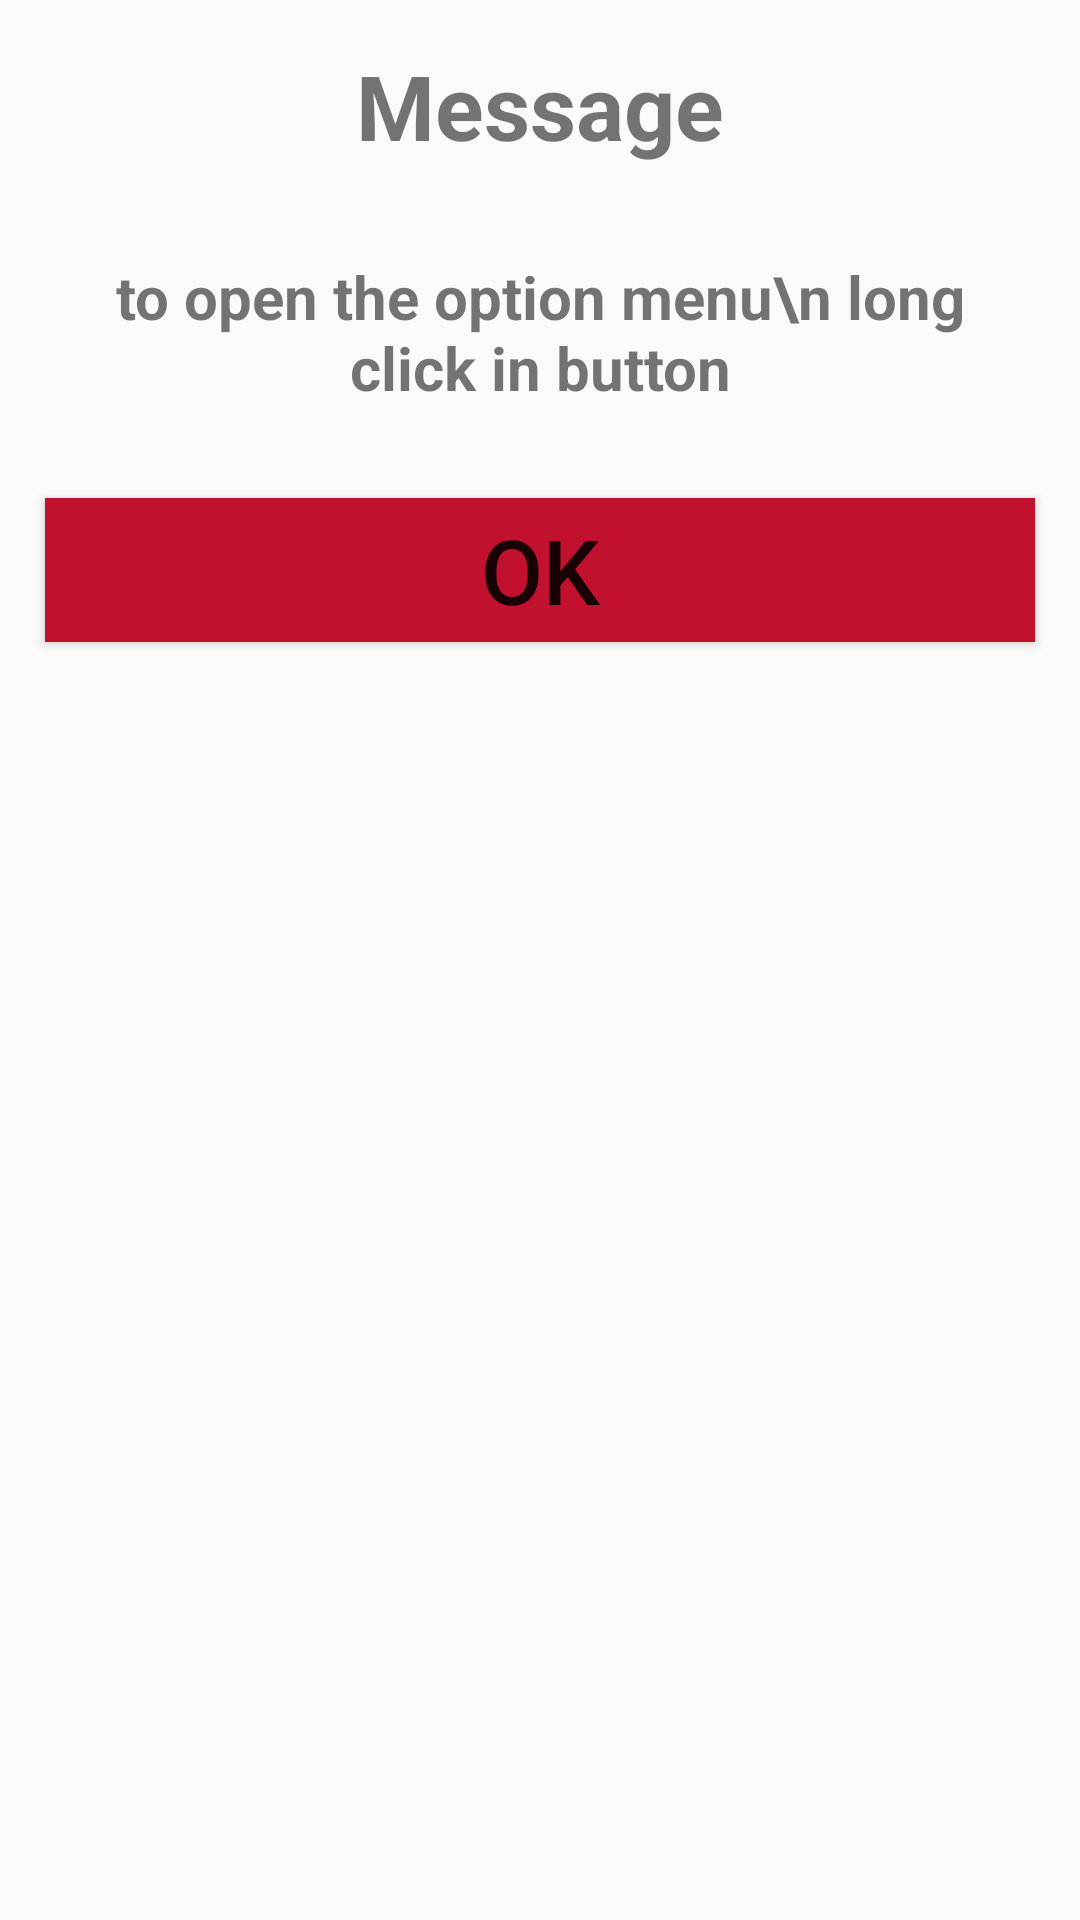

The Android layout XML behind this screen, and the referenced resources:
<!-- AndroidManifest.xml: application theme Theme.AppCompat.Light.NoActionBar -->
<!-- res/layout/admin_dialog.xml -->
<?xml version="1.0" encoding="utf-8"?>
<LinearLayout xmlns:android="http://schemas.android.com/apk/res/android"
    android:orientation="vertical" android:layout_width="match_parent"
    android:layout_height="match_parent"

    >
    <TextView
        android:fontFamily="sans-serif"
        android:layout_width="match_parent"
        android:textSize="30sp"
        android:layout_height="wrap_content"
        android:layout_margin="15dp"
        android:text="Message"
        android:textStyle="bold"
        android:gravity="center_horizontal">

    </TextView>

    <TextView
        android:layout_width="match_parent"
        android:textSize="20sp"
        android:layout_height="wrap_content"
        android:layout_margin="15dp"
        android:gravity="center_horizontal"
        android:text="to open the option menu\n long click in button"
        android:textStyle="bold">


    </TextView>

    <Button
        android:id="@+id/btnSubmit_Admin"
        android:layout_width="match_parent"
        android:textSize="30sp"
        android:gravity="center"
        android:background="#c1112e"
        android:layout_height="wrap_content"
        android:layout_margin="15dp"
        android:text="ok"

        />
</LinearLayout>
<!-- resources referenced by this layout -->
<resources>

</resources>
